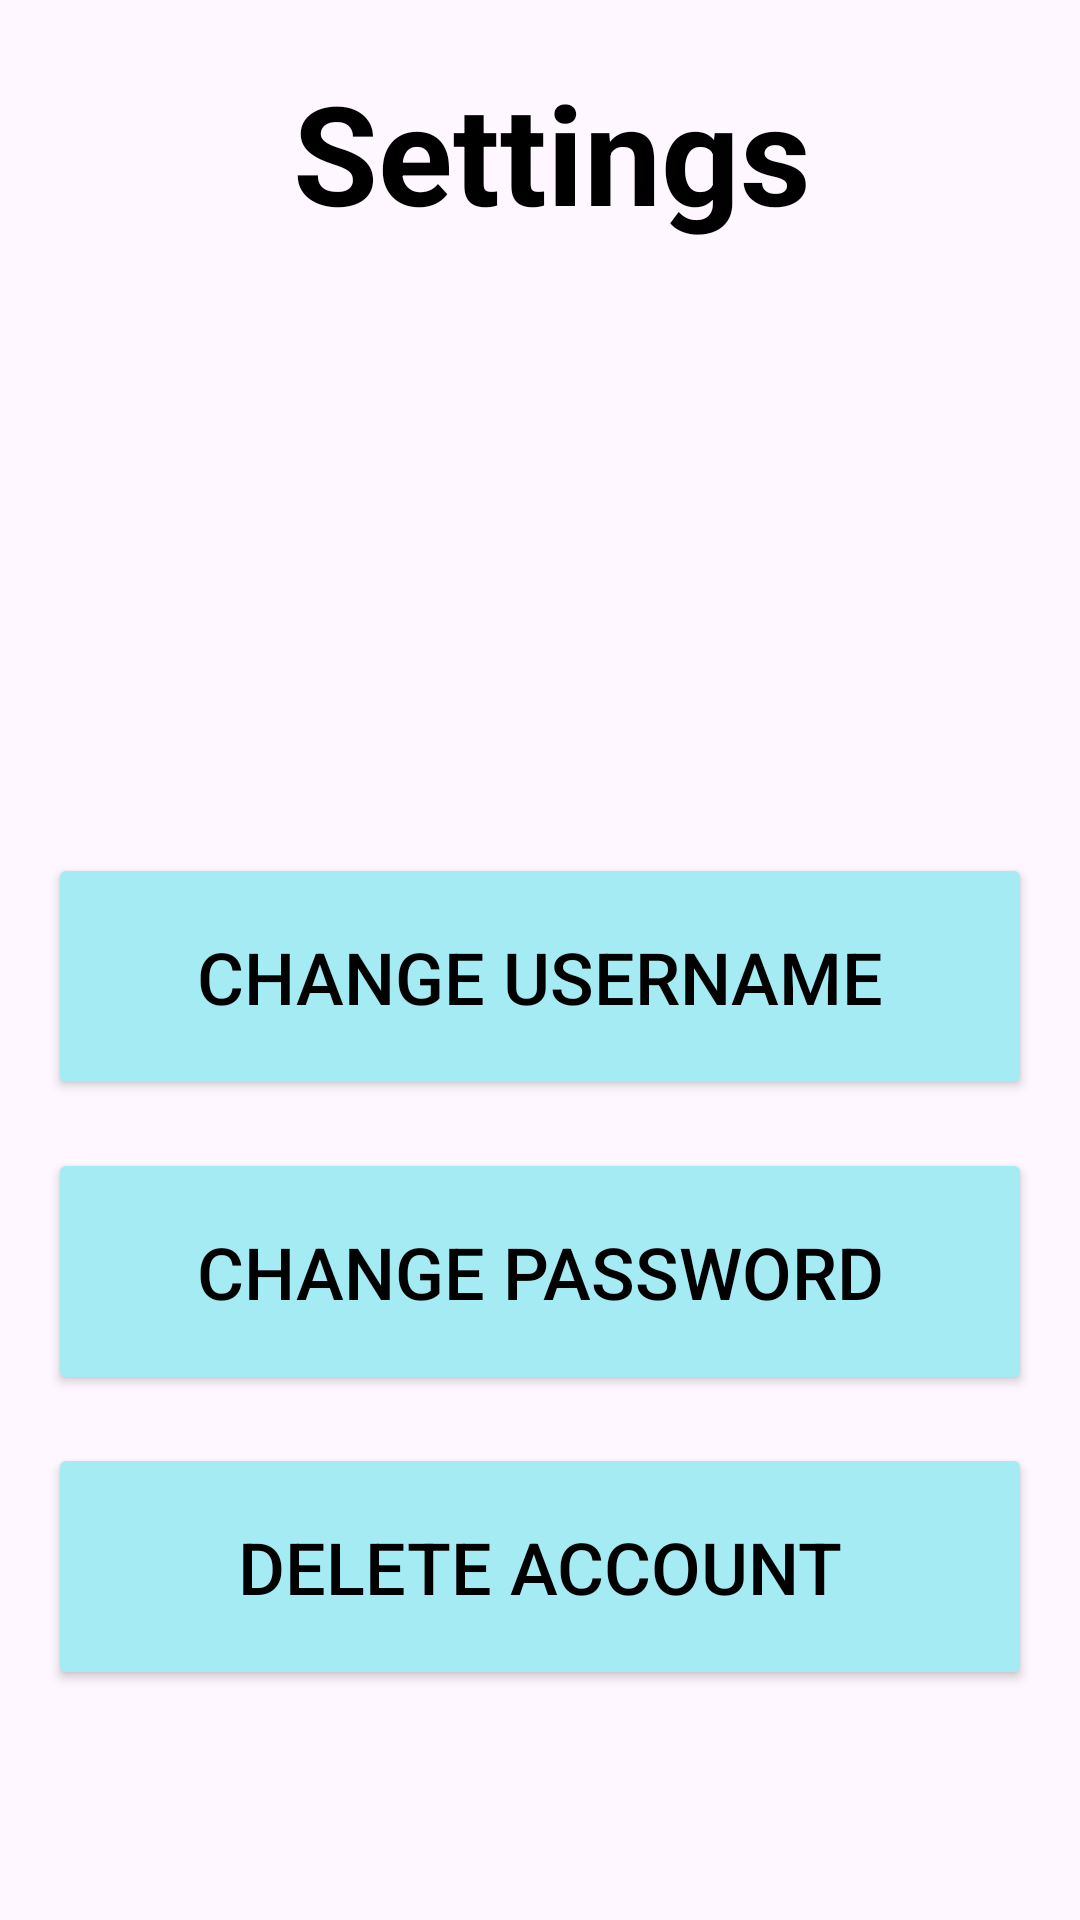

Write the Android layout XML for this screen, with the resource values it uses.
<!-- AndroidManifest.xml: application theme Theme.SpotifyStats -->
<!-- res/layout/fragment_settings.xml -->
<?xml version="1.0" encoding="utf-8"?>
<LinearLayout xmlns:android="http://schemas.android.com/apk/res/android"
    xmlns:tools="http://schemas.android.com/tools"
    android:layout_width="match_parent"
    android:layout_height="match_parent"
    android:orientation="vertical"
    android:gravity="top"
    tools:context=".SettingsFragment">



    <LinearLayout
        android:layout_width="wrap_content"
        android:layout_height="wrap_content"
        android:layout_gravity="center"
        android:gravity="center"
        android:orientation="horizontal">


        <ImageView
            android:layout_width="wrap_content"
            android:layout_height="wrap_content"
            android:layout_marginEnd="8dp"
            android:src="@drawable/baseline_settings_25" />

        <TextView
            android:layout_width="wrap_content"
            android:layout_height="wrap_content"
            android:layout_marginTop="20dp"
            android:layout_marginBottom="20dp"
            android:text="Settings"
            android:textColor="@android:color/black"
            android:textSize="46sp"
            android:textStyle="bold" />

    </LinearLayout>

    <LinearLayout
        android:layout_width="match_parent"
        android:layout_height="661dp"
        android:gravity="center"
        android:orientation="vertical">

        <Button
            android:id="@+id/btn_change_username"
            android:layout_width="match_parent"
            android:layout_height="wrap_content"
            android:layout_marginStart="16dp"
            android:layout_marginEnd="16dp"
            android:layout_marginBottom="16dp"
            android:backgroundTint="#A4EBF3"
            android:padding="25dp"
            android:text="Change Username"
            android:textColor="@android:color/black"
            android:textColorLink="#FFFFFF"
            android:textSize="24sp" />

        <Button
            android:id="@+id/btn_change_password"
            android:layout_width="match_parent"
            android:layout_height="wrap_content"
            android:layout_marginStart="16dp"
            android:layout_marginEnd="16dp"
            android:layout_marginBottom="16dp"
            android:backgroundTint="#A4EBF3"
            android:padding="25dp"
            android:text="Change Password"
            android:textColor="@android:color/black"
            android:textSize="24sp" />

        <Button
            android:id="@+id/btn_delete_account"
            android:layout_width="match_parent"
            android:layout_height="wrap_content"
            android:layout_marginStart="16dp"
            android:layout_marginEnd="16dp"
            android:layout_marginBottom="16dp"
            android:backgroundTint="#A4EBF3"
            android:padding="25dp"
            android:text="Delete Account"
            android:textColor="@android:color/black"
            android:textColorHighlight="#A4EBF3"
            android:textColorLink="#00BCD4"
            android:textSize="24sp" />
    </LinearLayout>

</LinearLayout>
<!-- resources referenced by this layout -->
<resources>
  <style name="Theme.SpotifyStats" parent="Base.Theme.SpotifyStats" />
  <style name="Base.Theme.SpotifyStats" parent="Theme.Material3.DayNight.NoActionBar">
          
          
      </style>
</resources>
